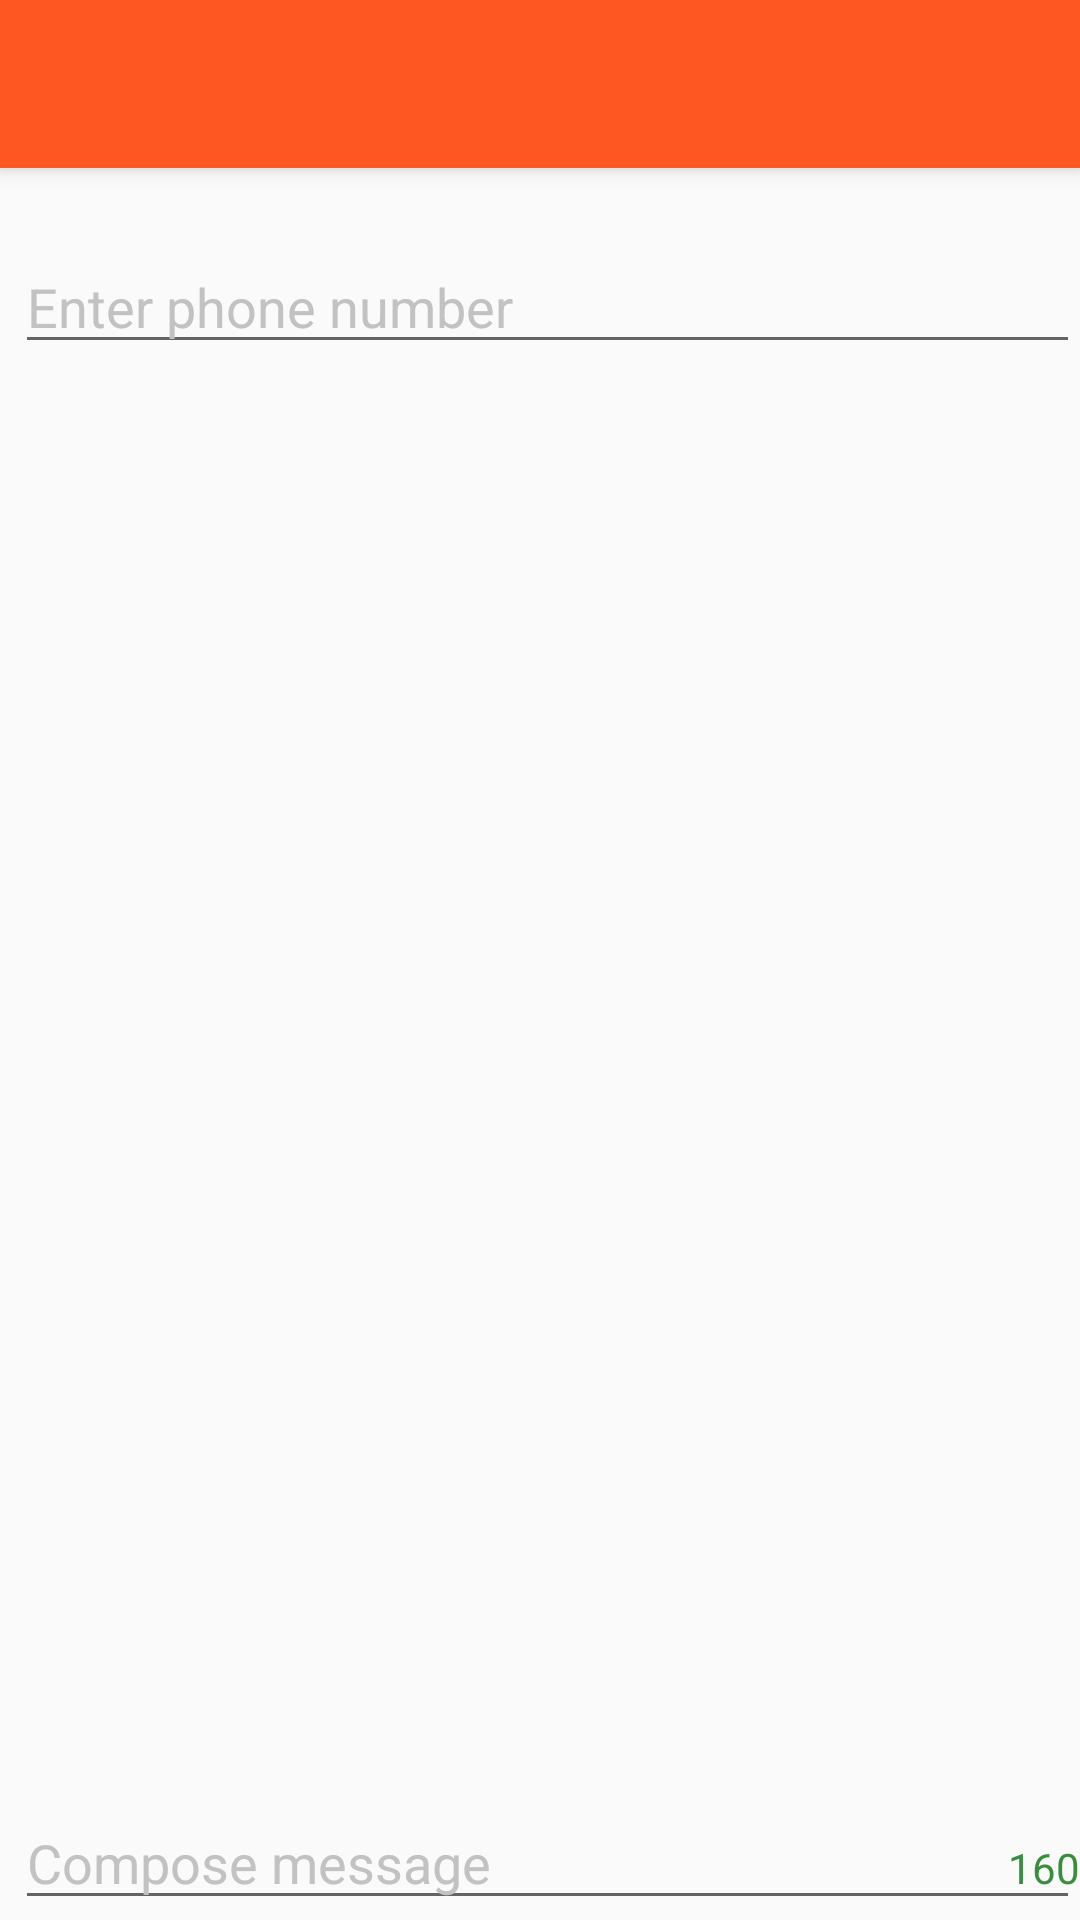

Layout XML and referenced resources for this Android screen:
<!-- AndroidManifest.xml: application theme AppTheme -->
<!-- res/layout/activity_send.xml -->
<RelativeLayout xmlns:android="http://schemas.android.com/apk/res/android"
    xmlns:tools="http://schemas.android.com/tools"
    android:id="@+id/sendLayout"
    android:layout_width="match_parent"
    android:layout_height="match_parent"
    tools:context="com.wyrmise.melriss.SendActivity">

    <include
        android:id="@+id/toolbar"
        layout="@layout/toolbar"/>

    <RelativeLayout
        android:layout_width="match_parent"
        android:layout_height="match_parent"
        android:layout_below="@id/toolbar"
        android:fitsSystemWindows="true"
        android:paddingTop="24dp"
        >

    <ImageButton
        android:id="@+id/sendBtn"
        android:layout_width="wrap_content"
        android:layout_height="wrap_content"
        android:layout_alignParentBottom="true"
        android:layout_alignParentEnd="true"
        android:layout_alignParentRight="true"
        android:background="@null"
        android:src="@drawable/ic_action_send_now" />

    <TextView
        android:id="@+id/charCountSend"
        android:layout_width="wrap_content"
        android:layout_height="wrap_content"
        android:layout_alignBaseline="@+id/msg_edit"
        android:layout_gravity="center_vertical"
        android:layout_marginTop="20sp"
        android:layout_toLeftOf="@id/sendBtn"
        android:layout_toStartOf="@id/sendBtn"
        android:text="160"
        android:textColor="@color/dark_green"/>

    <EditText
        android:id="@+id/msg_edit"
        android:layout_width="fill_parent"
        android:layout_height="wrap_content"
        android:layout_alignParentBottom="true"
        android:layout_marginStart="5sp"
        android:layout_toLeftOf="@+id/sendBtn"
        android:layout_toStartOf="@+id/sendBtn"
        android:ellipsize="end"
        android:hint="@string/msg_hint"
        android:imeOptions="flagNoFullscreen"
        android:inputType="text"
        android:lines="1"
        android:paddingEnd="27sp"
        android:paddingRight="27sp"
        android:scrollHorizontally="true"
        android:singleLine="true"
        android:textColorHint="#C2C2C2"/>

    <EditText
        android:id="@+id/phone_edit"
        android:layout_width="fill_parent"
        android:layout_height="wrap_content"
        android:layout_marginStart="5sp"
        android:ellipsize="end"
        android:hint="@string/phone_hint"
        android:inputType="phone"
        android:lines="1"
        android:singleLine="true"
        android:textColor="#ffffff"
        android:textColorHint="#C2C2C2" />
    </RelativeLayout>

</RelativeLayout>
<!-- res/layout/toolbar.xml (included above) -->
<?xml version="1.0" encoding="utf-8"?>
<android.support.v7.widget.Toolbar
    xmlns:android="http://schemas.android.com/apk/res/android"
    android:layout_width="match_parent"
    android:layout_height="wrap_content"
    android:background="@color/deep_orange"
    android:theme="@style/ThemeOverlay.AppCompat.Dark"
    android:elevation="4dp"
    android:paddingTop="24dp"
    >
</android.support.v7.widget.Toolbar>
<!-- resources referenced by this layout -->
<resources>
  <color name="dark_green">#388E3C</color>
  <color name="deep_orange">#ff5722</color>
  <string name="msg_hint">Compose message</string>
  <string name="phone_hint">Enter phone number</string>
  <style name="AppTheme" parent="Theme.AppCompat.Light.NoActionBar">
          
  
          
          <item name="colorPrimary">@color/deep_orange</item>
  
          
          <item name="colorPrimaryDark">@color/dark_deep_orange</item>
  
          
          <item name="colorAccent">@color/deep_orange</item>
  
          <item name="android:windowTranslucentStatus">true</item>
  
          <item name="actionModeBackground">@color/deep_orange</item>
          <item name="actionBarPopupTheme">@style/ThemeOverlay.AppCompat.Light</item>
  
      </style>
  <color name="dark_deep_orange">#e64a19</color>
</resources>
